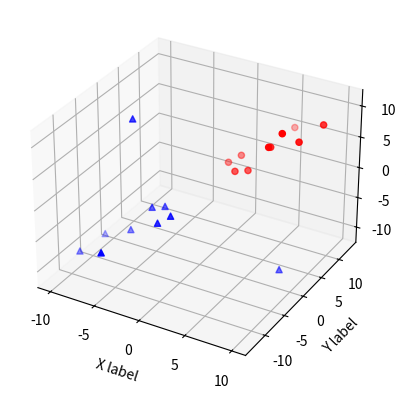

Generate this figure with matplotlib:
from mpl_toolkits.mplot3d import Axes3D
import matplotlib.pyplot as plt

fig = plt.figure()
ax = fig.add_subplot(111, projection = '3d')

xs =[1,2,3,4,5,6,7,8,9,10]
ys =[5,6,2,3,13,4,1,2,4,8]
zs =[2,3,3,3,5,7,9,11,9,10]

xt =[-1,-2,-3,-4,-5,-6,-7,8,-9,-10]
yt =[-5,-6,-2,-3,-13,-4,-1,2,-4,-8]
zt =[-2,-3,-3,-3,-5,-7,9,-11,-9,-10]

ax.scatter(xs, ys, zs, c='red', marker='o')
ax.scatter(xt, yt, zt, c='blue', marker='^')

ax.set_xlabel('X label')
ax.set_ylabel('Y label')
ax.set_zlabel('Z label')

plt.show()
